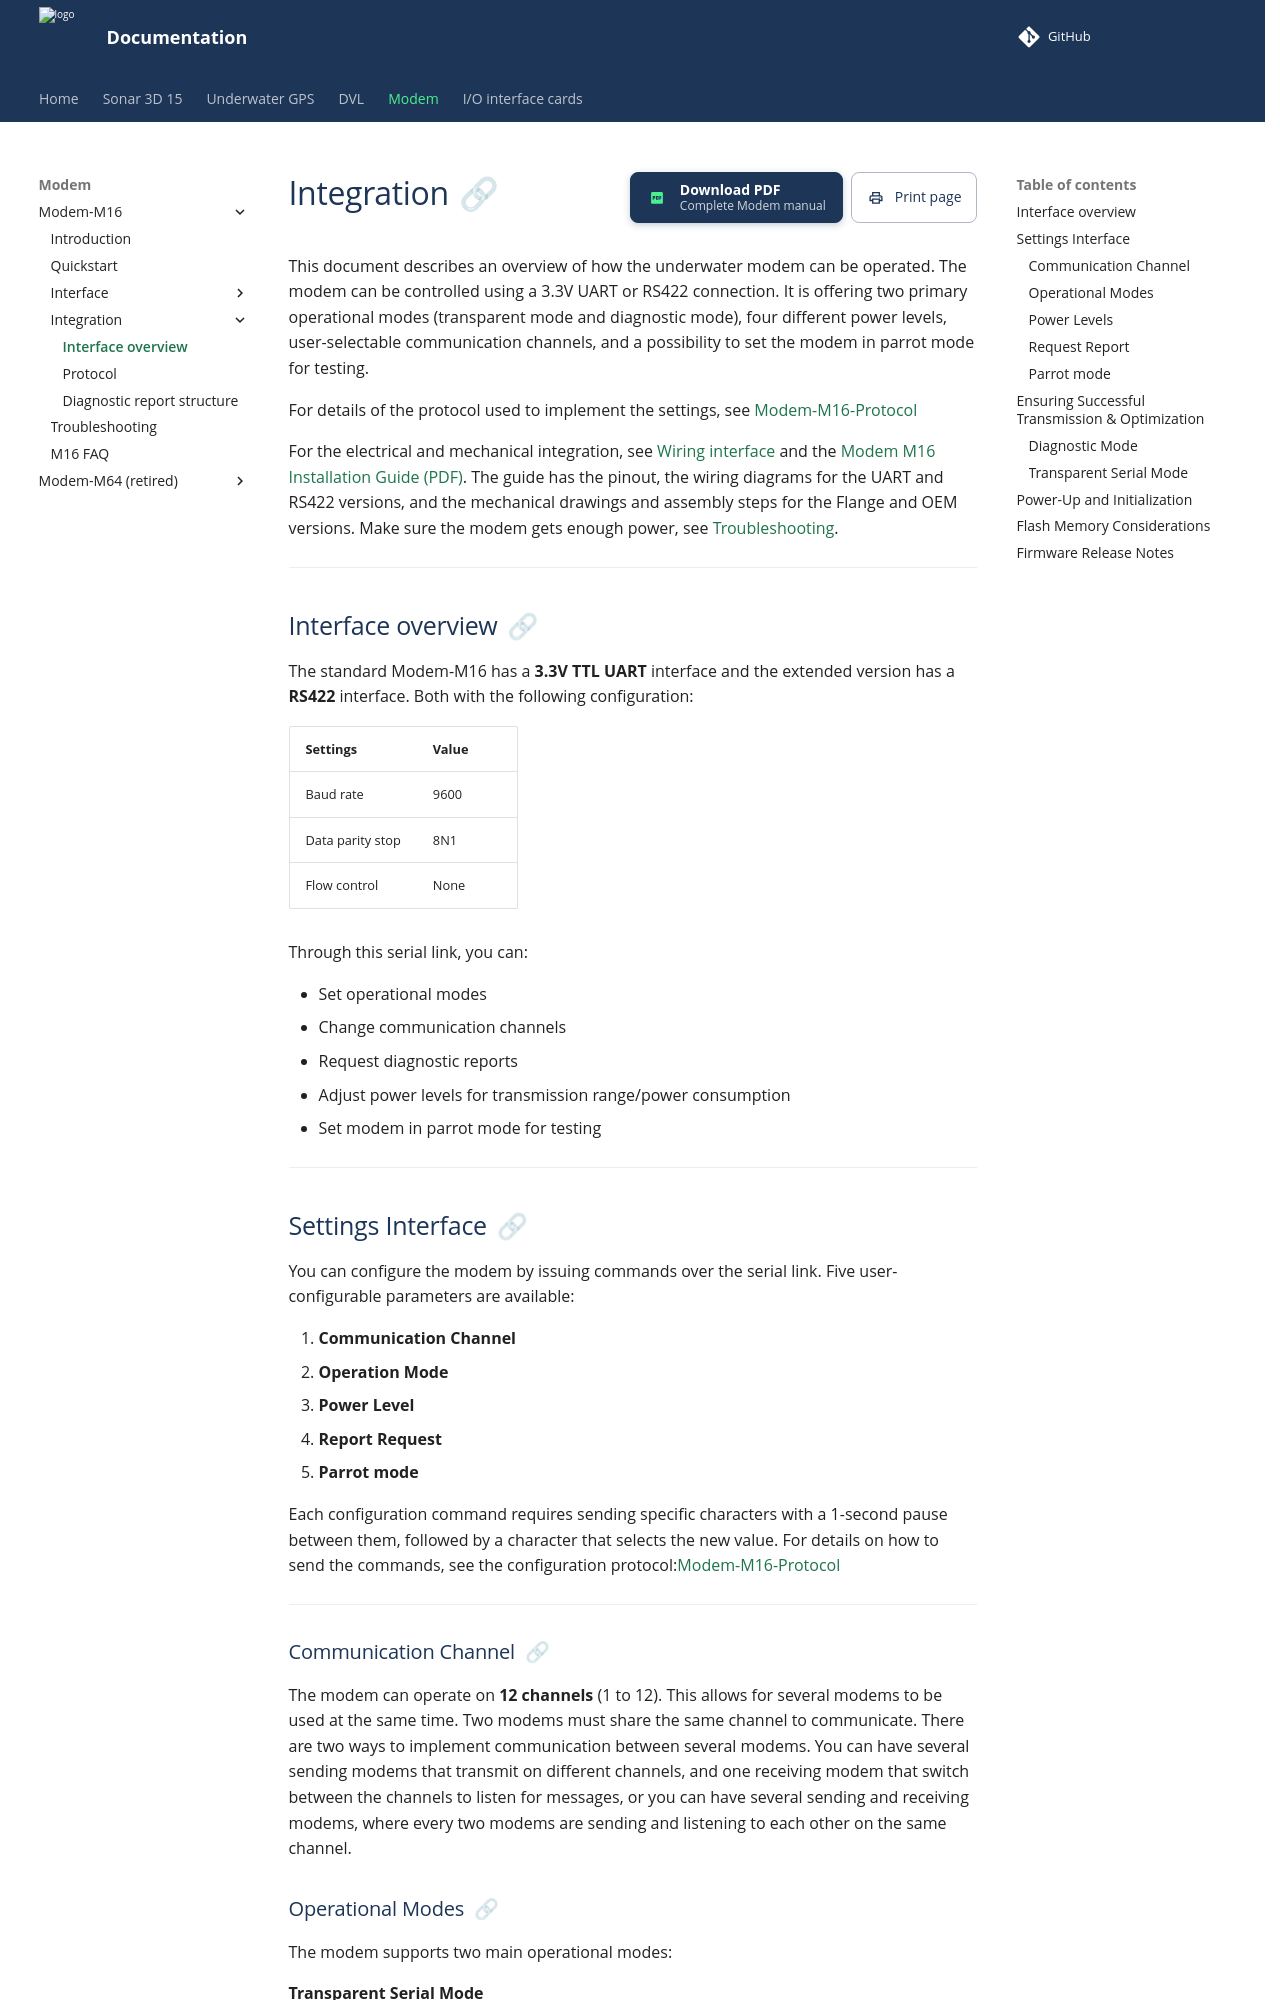

repository: waterlinked/docs · page: modem-m16/modem-m16-integration/index.html · generator: mkdocs

# Integration
This document describes an overview of how the underwater modem can be operated. The modem can be controlled using a 3.3V UART or RS422 connection. It is offering two primary operational modes (transparent mode and diagnostic mode), four different power levels, user-selectable communication channels, and a possibility to set the modem in parrot mode for testing.

For details of the protocol used to implement the settings, see [Modem-M16-Protocol](../modem-m16/modem-m16-protocol.md)

For the electrical and mechanical integration, see [Wiring interface](modem-m16-wiring.md) and the [Modem M16 Installation Guide (PDF)](https://www.waterlinked.com/web/content/32131?unique=641b9a810dafb82231182cb096178d09b254f38b). The guide has the pinout, the wiring diagrams for the UART and RS422 versions, and the mechanical drawings and assembly steps for the Flange and OEM versions. Make sure the modem gets enough power, see [Troubleshooting](modem-m16-troubleshooting.md).

---

## Interface overview

The standard Modem-M16 has a **3.3V TTL UART**  interface and the extended version has a **RS422** interface. Both with the following configuration:

| Settings         | Value  |
| :--------------- | :----- |
| Baud rate        | 9600   |
| Data parity stop | 8N1    |
| Flow control     | None   |


Through this serial link, you can:

- Set operational modes  
- Change communication channels  
- Request diagnostic reports  
- Adjust power levels for transmission range/power consumption  
- Set modem in parrot mode for testing

---

## Settings Interface

You can configure the modem by issuing commands over the serial link. Five user-configurable parameters are available:

1. **Communication Channel**  
2. **Operation Mode**  
3. **Power Level**
4. **Report Request**  
5. **Parrot mode**

Each configuration command requires sending specific characters with a 1-second pause between them, followed by a character that selects the new value. For details on how to send the commands, see the configuration protocol:[Modem-M16-Protocol](../modem-m16/modem-m16-protocol.md)

---

### Communication Channel

The modem can operate on **12 channels** (1 to 12). This allows for several modems to be used at the same time. Two modems must share the same channel to communicate.
There are two ways to implement communication between several modems. You can have several sending modems that transmit on different channels, and one receiving modem that switch between the channels to listen for messages, or you can have several sending and receiving modems, where every two modems are sending and listening to each other on the same channel.
